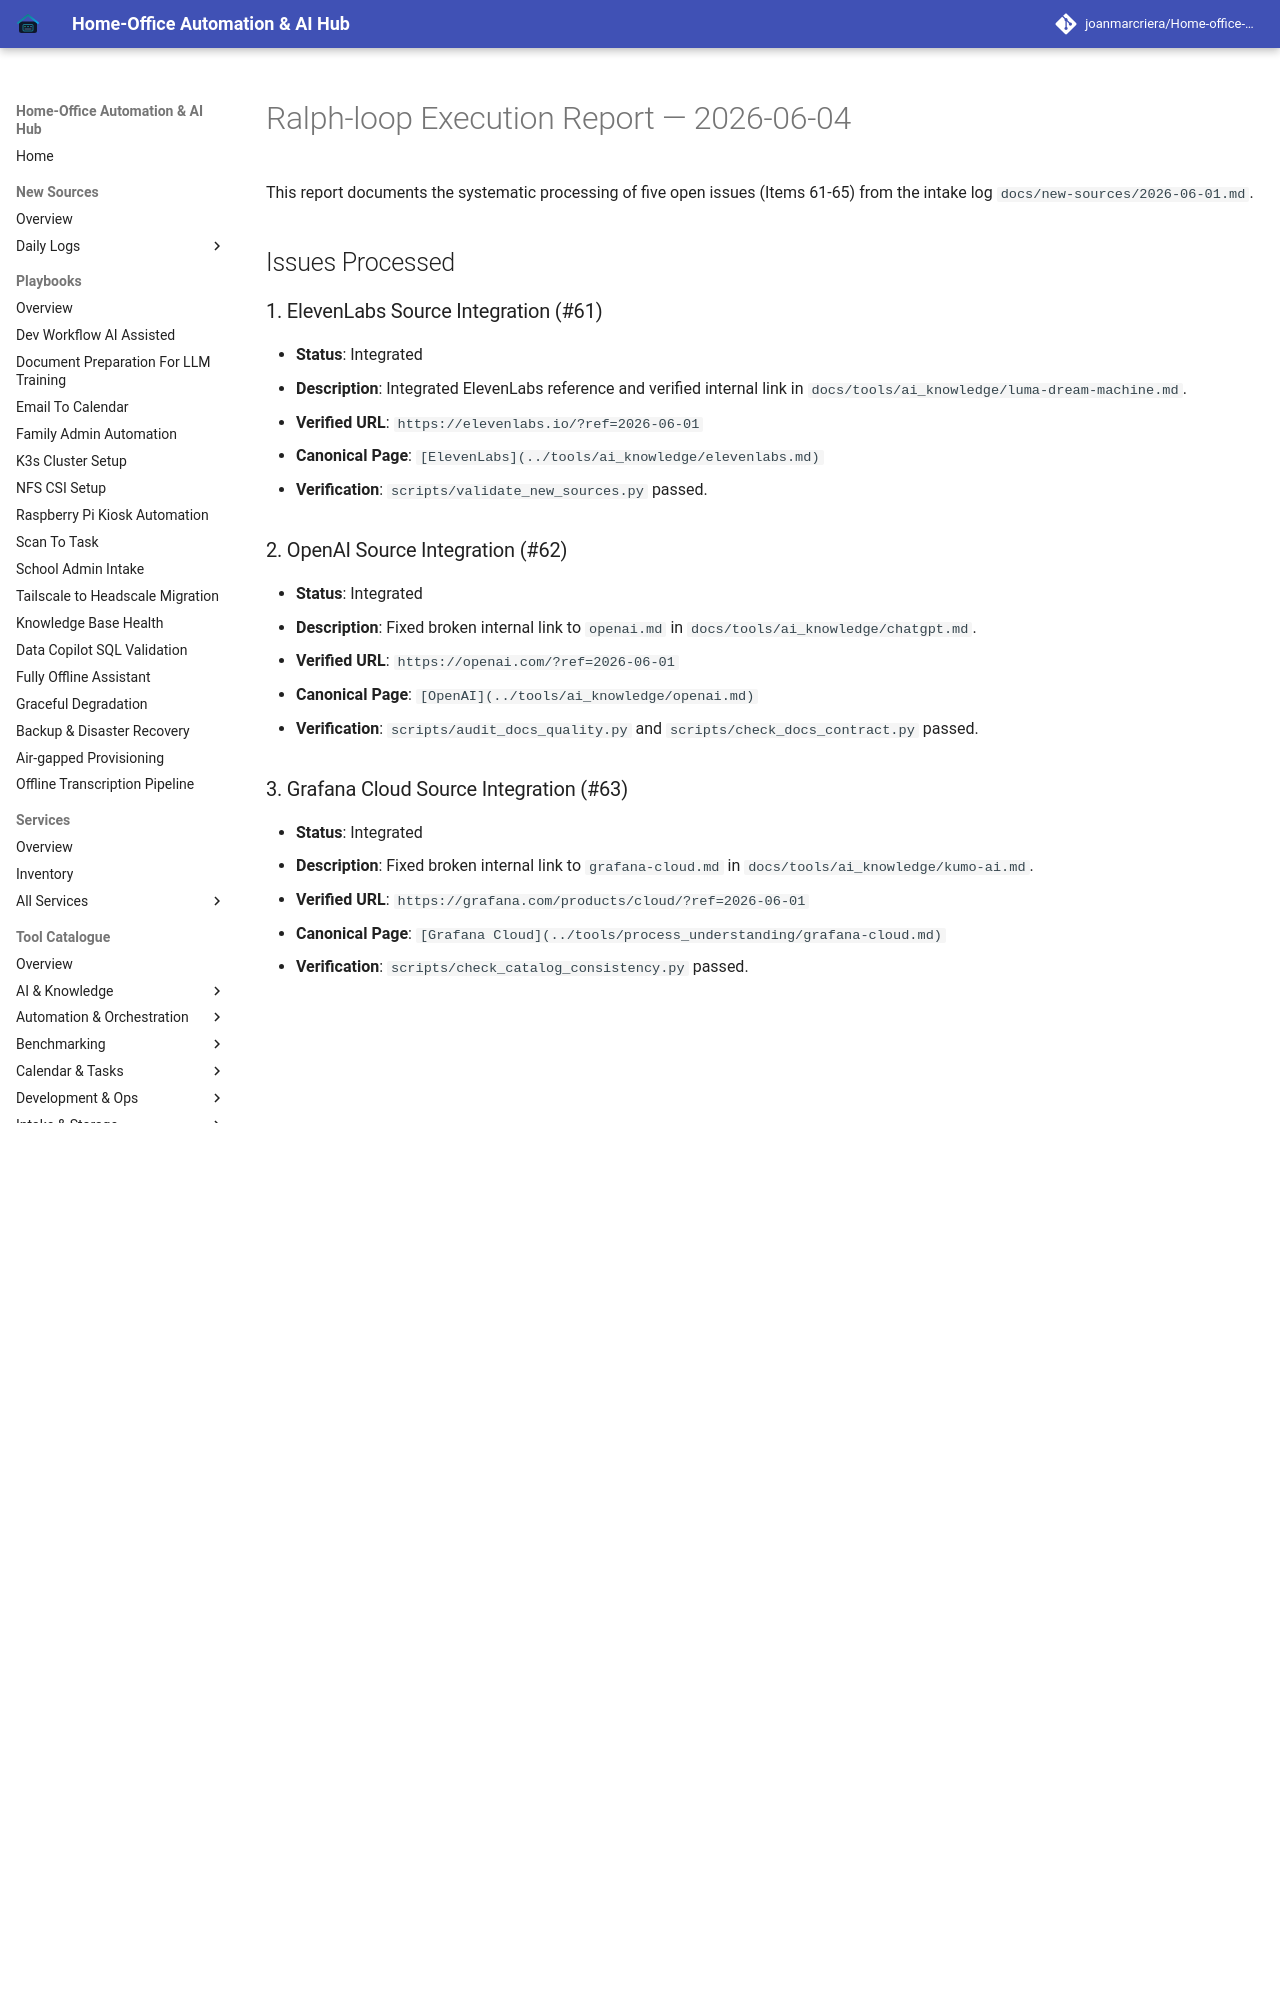

repository: joanmarcriera/Home-office-automations · page: reports/ralph-loop-execution-2026-06-04-batch-61-65/index.html · generator: mkdocs

# Ralph-loop Execution Report — 2026-06-04

This report documents the systematic processing of five open issues (Items 61-65) from the intake log `docs/new-sources/2026-06-01.md`.

## Issues Processed

### 1. ElevenLabs Source Integration (#61)
- **Status**: Integrated
- **Description**: Integrated ElevenLabs reference and verified internal link in `docs/tools/ai_knowledge/luma-dream-machine.md`.
- **Verified URL**: `https://elevenlabs.io/?ref=2026-06-01`
- **Canonical Page**: `[ElevenLabs](../tools/ai_knowledge/elevenlabs.md)`
- **Verification**: `scripts/validate_new_sources.py` passed.

### 2. OpenAI Source Integration (#62)
- **Status**: Integrated
- **Description**: Fixed broken internal link to `openai.md` in `docs/tools/ai_knowledge/chatgpt.md`.
- **Verified URL**: `https://openai.com/?ref=2026-06-01`
- **Canonical Page**: `[OpenAI](../tools/ai_knowledge/openai.md)`
- **Verification**: `scripts/audit_docs_quality.py` and `scripts/check_docs_contract.py` passed.

### 3. Grafana Cloud Source Integration (#63)
- **Status**: Integrated
- **Description**: Fixed broken internal link to `grafana-cloud.md` in `docs/tools/ai_knowledge/kumo-ai.md`.
- **Verified URL**: `https://grafana.com/products/cloud/?ref=2026-06-01`
- **Canonical Page**: `[Grafana Cloud](../tools/process_understanding/grafana-cloud.md)`
- **Verification**: `scripts/check_catalog_consistency.py` passed.
